Labelled photos from "data", an image-classification folder in RohitKumarkolli/cat-dog-classifier. The possible labels are: cats, dogs.

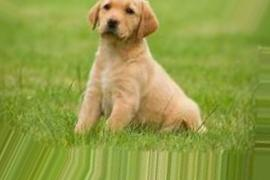
Label: dogs

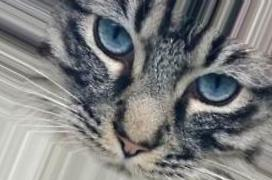
Label: cats

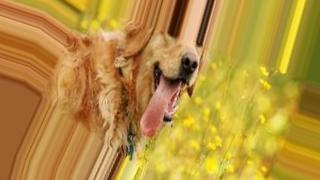
Label: dogs

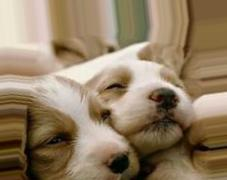
Label: dogs

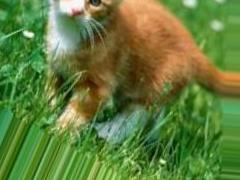
Label: cats

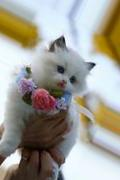
Label: cats
